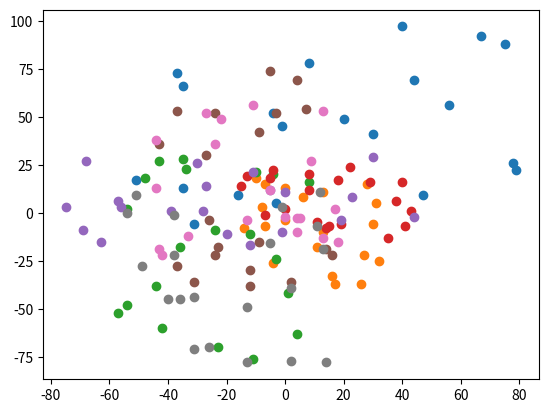

This chart was generated by the following Python code: (Note: this script raises an exception after producing the figure.)
import numpy as np
import scipy as sp
import matplotlib.pyplot as plt
import random

def generate_random_data(num_sets, num_points, low=-50, high=50):
    """Make random data sets"""
    data_sets = []
    for i in range(num_sets):
        lower_x, lower_y = random.randrange(low, 0), random.randrange(low, 0)
        upper_x, upper_y = random.randrange(0, high), random.randrange(0, high)
        x_cord = [random.randrange(lower_x, upper_x) for j in range(num_points)]
        y_cord = [random.randrange(lower_y, upper_y) for k in range(num_points)]
        data = list(zip(x_cord, y_cord))
        data_sets.append(data)
    return data_sets

def graph_data(data_set):
    """graph data sets"""
    for sub_set in data_set:
        x, y = zip(*sub_set)
        plt.scatter(x,y)
    plt.show()

def split_data(data_set):
    """take around 70% for training"""
    training_data = []
    testing_data = []
    classification = []
    data_numbered = enumerate(data_set)
    n = round(len(data_set[0])*0.7)
    for index, lst in data_numbered:
        train = lst[:n]
        test = lst[n:]
        training_data += train
        testing_data += test
        classification += f"{index}"*n
    return training_data, testing_data, classification




data = generate_random_data(8, 20, -100, 100)
print(data)
graph_data(data)

train, test, c = split_data(data)
print(train)
print(test)
print(classification)


def KNN(point):
    pass


